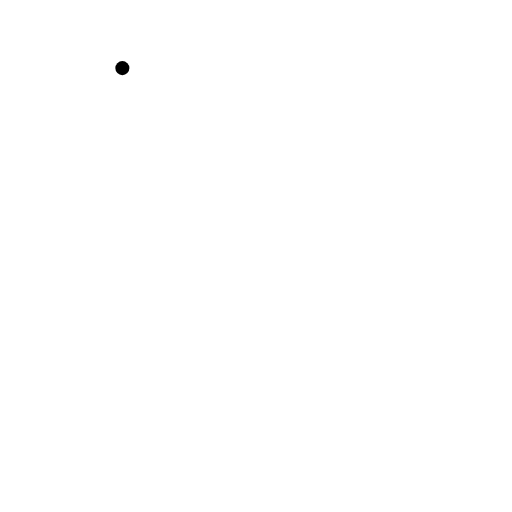
t = 0.00 s
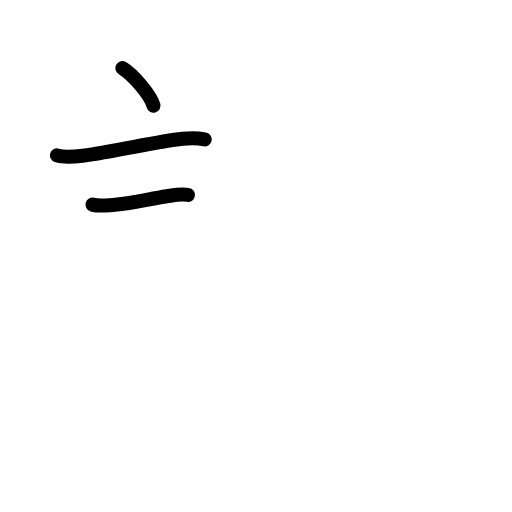
t = 2.40 s
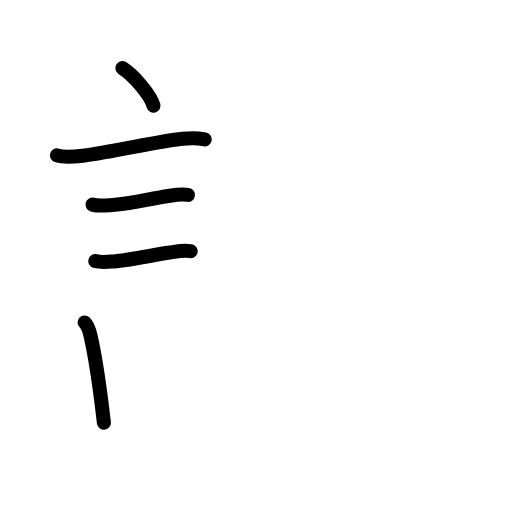
t = 4.80 s
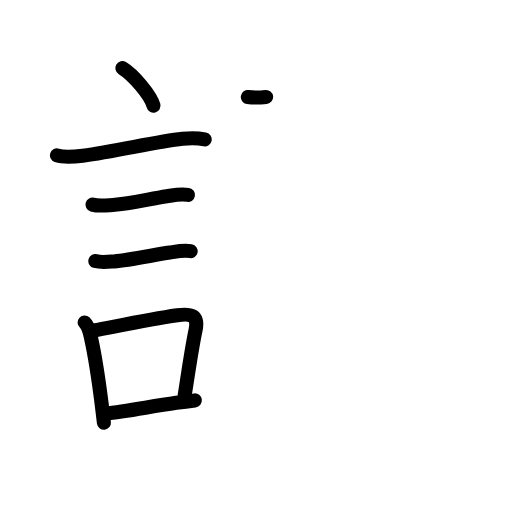
t = 7.20 s
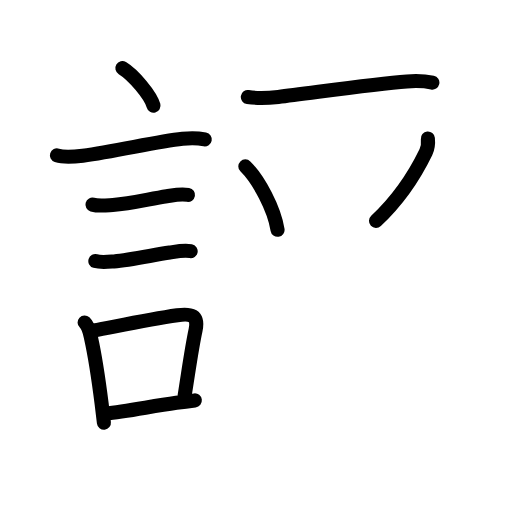
t = 9.60 s
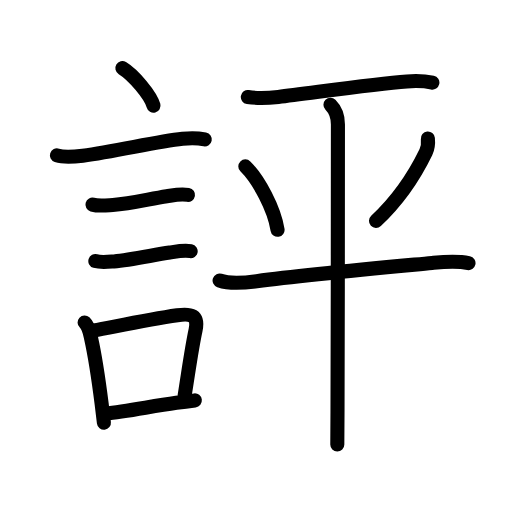
t = 12.00 s

The animated SVG that drew these frames (rendered in a browser with its animation timeline set to each time). Animation: 41 SMIL elements (animate=41); one cycle of 12.00 s.

<?xml version="1.0" encoding="UTF-8"?>
<!--
AniKanjiVG is licensed by CC-BY-SA Paul C. Sommerhoff (https://bitbucket.org/sommerhoff/anikanjivg).
AniKanjiVG uses KanjiVG which is licensed by CC-BY-SA Ulrich Apel (http://kanjivg.tagaini.net).
See also http://creativecommons.org/licenses/by-sa/3.0/
-->
<svg xmlns:kvg='http://kanjivg.tagaini.net' xmlns='http://www.w3.org/2000/svg' width='109' height='109' viewBox='0 0 109 109' style='fill:none;stroke:#000000;stroke-width:3;stroke-linecap:round;stroke-linejoin:round;' id="kvg:kanji_08a55"><g id="kvg:08a55" kvg:element="評"><g id="kvg:08a55-g1" kvg:element="言" kvg:position="left" kvg:radical="general"><path id="kvg:08a55-s1" kvg:type="㇔" d="M26.05,14.5c2.34,1.41,6.04,5.8,6.63,8"><animate attributeName="d" begin="0.0s" dur="1.0s" from="M26.05,14.5C26.05,14.5,26.05,14.5,26.05,14.5" to="M26.05,14.5c2.34,1.41,6.04,5.8,6.63,8" />
</path>
<path id="kvg:08a55-s2" kvg:type="㇐" d="M12.12,33.08c1.66,0.54,3.81,0.28,5.5,0.07c7.04-0.89,15.51-2.99,21.24-3.6c1.57-0.17,3.17-0.18,4.73,0.12"><animate attributeName="d" begin="1.0s" dur="0.3333333333333333s" from="M12.12,33.08C12.12,33.08,12.12,33.08,12.12,33.08" to="M12.12,33.08c1.66,0.54,3.81,0.28,5.5,0.07" />
<animate attributeName="d" begin="1.3333333333333333s" dur="0.3333333333333333s" from="M12.12,33.08c1.66,0.54,3.81,0.28,5.5,0.07c0,0,0,0,0,0,0" to="M12.12,33.08c1.66,0.54,3.81,0.28,5.5,0.07c7.04-0.89,15.51-2.99,21.24-3.6" />
<animate attributeName="d" begin="1.6666666666666665s" dur="0.3333333333333333s" from="M12.12,33.08c1.66,0.54,3.81,0.28,5.5,0.07c7.04-0.89,15.51-2.99,21.24-3.6c0,0,0,0,0,0,0" to="M12.12,33.08c1.66,0.54,3.81,0.28,5.5,0.07c7.04-0.89,15.51-2.99,21.24-3.6c1.57-0.17,3.17-0.18,4.73,0.12" />
<animate attributeName="d" begin="0s" dur="1.0s" from="M-100,-100" to="M-100,-100" />
</path>
<path id="kvg:08a55-s3" kvg:type="㇐" d="M19.68,43.56c1.29,0.37,2.99,0.16,4.33,0.08c3.83-0.24,7.64-1.26,11.5-1.87c1.61-0.25,2.9-0.55,4.51-0.28"><animate attributeName="d" begin="2.0s" dur="0.3333333333333333s" from="M19.68,43.56C19.68,43.56,19.68,43.56,19.68,43.56" to="M19.68,43.56c1.29,0.37,2.99,0.16,4.33,0.08" />
<animate attributeName="d" begin="2.3333333333333335s" dur="0.3333333333333333s" from="M19.68,43.56c1.29,0.37,2.99,0.16,4.33,0.08c0,0,0,0,0,0,0" to="M19.68,43.56c1.29,0.37,2.99,0.16,4.33,0.08c3.83-0.24,7.64-1.26,11.5-1.87" />
<animate attributeName="d" begin="2.6666666666666665s" dur="0.3333333333333333s" from="M19.68,43.56c1.29,0.37,2.99,0.16,4.33,0.08c3.83-0.24,7.64-1.26,11.5-1.87c0,0,0,0,0,0,0" to="M19.68,43.56c1.29,0.37,2.99,0.16,4.33,0.08c3.83-0.24,7.64-1.26,11.5-1.87c1.61-0.25,2.9-0.55,4.51-0.28" />
<animate attributeName="d" begin="0s" dur="2.0s" from="M-100,-100" to="M-100,-100" />
</path>
<path id="kvg:08a55-s4" kvg:type="㇐" d="M20.3,55.58c1.16,0.35,2.76,0.16,3.96,0.07c3.54-0.26,8.19-1.34,11.87-1.89c1.44-0.22,3.01-0.55,4.46-0.29"><animate attributeName="d" begin="3.0s" dur="0.3333333333333333s" from="M20.3,55.58C20.3,55.58,20.3,55.58,20.3,55.58" to="M20.3,55.58c1.16,0.35,2.76,0.16,3.96,0.07" />
<animate attributeName="d" begin="3.3333333333333335s" dur="0.3333333333333333s" from="M20.3,55.58c1.16,0.35,2.76,0.16,3.96,0.07c0,0,0,0,0,0,0" to="M20.3,55.58c1.16,0.35,2.76,0.16,3.96,0.07c3.54-0.26,8.19-1.34,11.87-1.89" />
<animate attributeName="d" begin="3.6666666666666665s" dur="0.3333333333333333s" from="M20.3,55.58c1.16,0.35,2.76,0.16,3.96,0.07c3.54-0.26,8.19-1.34,11.87-1.89c0,0,0,0,0,0,0" to="M20.3,55.58c1.16,0.35,2.76,0.16,3.96,0.07c3.54-0.26,8.19-1.34,11.87-1.89c1.44-0.22,3.01-0.55,4.46-0.29" />
<animate attributeName="d" begin="0s" dur="3.0s" from="M-100,-100" to="M-100,-100" />
</path>
<g id="kvg:08a55-g2" kvg:element="口"><path id="kvg:08a55-s5" kvg:type="㇑" d="M18.01,68.65c0.9,0.84,1.12,2.18,1.37,3.31c0.79,3.54,1.58,8.63,2.26,14.02c0.17,1.33,0.33,2.67,0.48,4.02"><animate attributeName="d" begin="4.0s" dur="0.3333333333333333s" from="M18.01,68.65C18.01,68.65,18.01,68.65,18.01,68.65" to="M18.01,68.65c0.9,0.84,1.12,2.18,1.37,3.31" />
<animate attributeName="d" begin="4.333333333333333s" dur="0.3333333333333333s" from="M18.01,68.65c0.9,0.84,1.12,2.18,1.37,3.31c0,0,0,0,0,0,0" to="M18.01,68.65c0.9,0.84,1.12,2.18,1.37,3.31c0.79,3.54,1.58,8.63,2.26,14.02" />
<animate attributeName="d" begin="4.666666666666667s" dur="0.3333333333333333s" from="M18.01,68.65c0.9,0.84,1.12,2.18,1.37,3.31c0.79,3.54,1.58,8.63,2.26,14.02c0,0,0,0,0,0,0" to="M18.01,68.65c0.9,0.84,1.12,2.18,1.37,3.31c0.79,3.54,1.58,8.63,2.26,14.02c0.17,1.33,0.33,2.67,0.48,4.02" />
<animate attributeName="d" begin="0s" dur="4.0s" from="M-100,-100" to="M-100,-100" />
</path>
<path id="kvg:08a55-s6" kvg:type="㇕b" d="M19.94,70.37c5.41-1.02,11.7-2.35,17.81-3.25c2.87-0.43,4.57-0.02,3.89,3.13c-0.8,3.7-1.26,7.17-2.33,13.96"><animate attributeName="d" begin="5.0s" dur="0.3333333333333333s" from="M19.94,70.37C19.94,70.37,19.94,70.37,19.94,70.37" to="M19.94,70.37c5.41-1.02,11.7-2.35,17.81-3.25" />
<animate attributeName="d" begin="5.333333333333333s" dur="0.3333333333333333s" from="M19.94,70.37c5.41-1.02,11.7-2.35,17.81-3.25c0,0,0,0,0,0,0" to="M19.94,70.37c5.41-1.02,11.7-2.35,17.81-3.25c2.87-0.43,4.57-0.02,3.89,3.13" />
<animate attributeName="d" begin="5.666666666666667s" dur="0.3333333333333333s" from="M19.94,70.37c5.41-1.02,11.7-2.35,17.81-3.25c2.87-0.43,4.57-0.02,3.89,3.13c0,0,0,0,0,0,0" to="M19.94,70.37c5.41-1.02,11.7-2.35,17.81-3.25c2.87-0.43,4.57-0.02,3.89,3.13c-0.8,3.7-1.26,7.17-2.33,13.96" />
<animate attributeName="d" begin="0s" dur="5.0s" from="M-100,-100" to="M-100,-100" />
</path>
<path id="kvg:08a55-s7" kvg:type="㇐b" d="M22.42,88.05c4.39-0.44,9.41-1.48,15.12-2.3c1.28-0.18,2.59-0.35,3.94-0.51"><animate attributeName="d" begin="6.0s" dur="0.5s" from="M22.42,88.05C22.42,88.05,22.42,88.05,22.42,88.05" to="M22.42,88.05c4.39-0.44,9.41-1.48,15.12-2.3" />
<animate attributeName="d" begin="6.5s" dur="0.5s" from="M22.42,88.05c4.39-0.44,9.41-1.48,15.12-2.3c0,0,0,0,0,0,0" to="M22.42,88.05c4.39-0.44,9.41-1.48,15.12-2.3c1.28-0.18,2.59-0.35,3.94-0.51" />
<animate attributeName="d" begin="0s" dur="6.0s" from="M-100,-100" to="M-100,-100" />
</path>
</g>
</g>
<g id="kvg:08a55-g3" kvg:element="平" kvg:position="right" kvg:phon="平"><g id="kvg:08a55-g4" kvg:element="干" kvg:part="1"><path id="kvg:08a55-s8" kvg:type="㇐" d="M52.76,20.65c2.24,0.35,4.55,0.2,6.49-0.02c6.48-0.74,19.92-2.76,27.38-3.3c1.79-0.13,3.65-0.12,5.42,0.26"><animate attributeName="d" begin="7.0s" dur="0.3333333333333333s" from="M52.76,20.65C52.76,20.65,52.76,20.65,52.76,20.65" to="M52.76,20.65c2.24,0.35,4.55,0.2,6.49-0.02" />
<animate attributeName="d" begin="7.333333333333333s" dur="0.3333333333333333s" from="M52.76,20.65c2.24,0.35,4.55,0.2,6.49-0.02c0,0,0,0,0,0,0" to="M52.76,20.65c2.24,0.35,4.55,0.2,6.49-0.02c6.48-0.74,19.92-2.76,27.38-3.3" />
<animate attributeName="d" begin="7.666666666666667s" dur="0.3333333333333333s" from="M52.76,20.65c2.24,0.35,4.55,0.2,6.49-0.02c6.48-0.74,19.92-2.76,27.38-3.3c0,0,0,0,0,0,0" to="M52.76,20.65c2.24,0.35,4.55,0.2,6.49-0.02c6.48-0.74,19.92-2.76,27.38-3.3c1.79-0.13,3.65-0.12,5.42,0.26" />
<animate attributeName="d" begin="0s" dur="7.0s" from="M-100,-100" to="M-100,-100" />
</path>
</g>
<path id="kvg:08a55-s9" kvg:type="㇔" d="M52.23,35.42c2.91,2.9,6.13,8.99,6.86,13.5"><animate attributeName="d" begin="8.0s" dur="1.0s" from="M52.23,35.42C52.23,35.42,52.23,35.42,52.23,35.42" to="M52.23,35.42c2.91,2.9,6.13,8.99,6.86,13.5" />
<animate attributeName="d" begin="0s" dur="8.0s" from="M-100,-100" to="M-100,-100" />
</path>
<path id="kvg:08a55-s10" kvg:type="㇒" d="M91.09,29.48c0.1,1.01,0.02,2.01-0.42,2.91C88.5,36.88,85,42.38,80.05,47.04"><animate attributeName="d" begin="9.0s" dur="0.5s" from="M91.09,29.48C91.09,29.48,91.09,29.48,91.09,29.48" to="M91.09,29.48c0.1,1.01,0.02,2.01-0.42,2.91" />
<animate attributeName="d" begin="9.5s" dur="0.5s" from="M91.09,29.48c0.1,1.01,0.02,2.01-0.42,2.91c0,0,0,0,0,0,0" to="M91.09,29.48c0.1,1.01,0.02,2.01-0.42,2.91C88.5,36.88,85,42.38,80.05,47.04" />
<animate attributeName="d" begin="0s" dur="9.0s" from="M-100,-100" to="M-100,-100" />
</path>
<g id="kvg:08a55-g5" kvg:element="干" kvg:part="2"><g id="kvg:08a55-g6" kvg:element="十"><path id="kvg:08a55-s11" kvg:type="㇐" d="M46.75,59.72c2.38,0.83,5.45,0.48,7.89,0.15c10.42-1.41,24.59-2.69,37.35-3.89c2.67-0.25,5.11-0.51,7.75,0.04"><animate attributeName="d" begin="10.0s" dur="0.3333333333333333s" from="M46.75,59.72C46.75,59.72,46.75,59.72,46.75,59.72" to="M46.75,59.72c2.38,0.83,5.45,0.48,7.89,0.15" />
<animate attributeName="d" begin="10.333333333333334s" dur="0.3333333333333333s" from="M46.75,59.72c2.38,0.83,5.45,0.48,7.89,0.15c0,0,0,0,0,0,0" to="M46.75,59.72c2.38,0.83,5.45,0.48,7.89,0.15c10.42-1.41,24.59-2.69,37.35-3.89" />
<animate attributeName="d" begin="10.666666666666666s" dur="0.3333333333333333s" from="M46.75,59.72c2.38,0.83,5.45,0.48,7.89,0.15c10.42-1.41,24.59-2.69,37.35-3.89c0,0,0,0,0,0,0" to="M46.75,59.72c2.38,0.83,5.45,0.48,7.89,0.15c10.42-1.41,24.59-2.69,37.35-3.89c2.67-0.25,5.11-0.51,7.75,0.04" />
<animate attributeName="d" begin="0s" dur="10.0s" from="M-100,-100" to="M-100,-100" />
</path>
<path id="kvg:08a55-s12" kvg:type="㇑" d="M70.35,22.32c0.91,0.91,1.59,2.43,1.59,4.17c0,0.78-0.01,43.41-0.09,61.26c-0.01,3.47-0.03,5.94-0.04,6.88"><animate attributeName="d" begin="11.0s" dur="0.3333333333333333s" from="M70.35,22.32C70.35,22.32,70.35,22.32,70.35,22.32" to="M70.35,22.32c0.91,0.91,1.59,2.43,1.59,4.17" />
<animate attributeName="d" begin="11.333333333333334s" dur="0.3333333333333333s" from="M70.35,22.32c0.91,0.91,1.59,2.43,1.59,4.17c0,0,0,0,0,0,0" to="M70.35,22.32c0.91,0.91,1.59,2.43,1.59,4.17c0,0.78-0.01,43.41-0.09,61.26" />
<animate attributeName="d" begin="11.666666666666666s" dur="0.3333333333333333s" from="M70.35,22.32c0.91,0.91,1.59,2.43,1.59,4.17c0,0.78-0.01,43.41-0.09,61.26c0,0,0,0,0,0,0" to="M70.35,22.32c0.91,0.91,1.59,2.43,1.59,4.17c0,0.78-0.01,43.41-0.09,61.26c-0.01,3.47-0.03,5.94-0.04,6.88" />
<animate attributeName="d" begin="0s" dur="11.0s" from="M-100,-100" to="M-100,-100" />
</path>
</g>
</g>
</g>
</g>
</svg>
